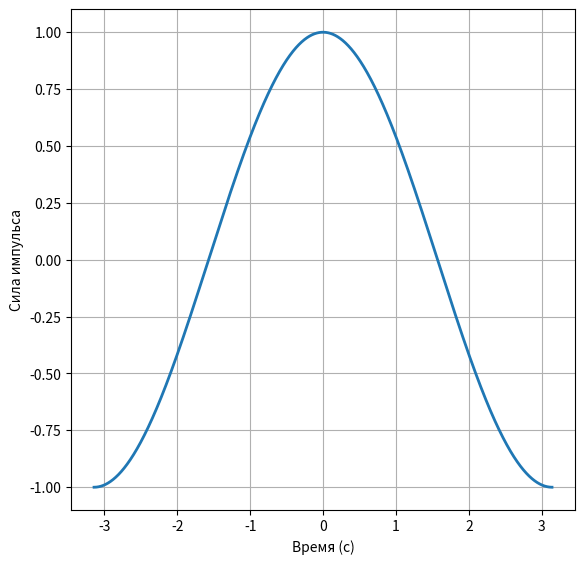

This figure's Python source: (Note: this script raises an exception after producing the figure.)
# -*- coding: utf-8 -*-

import math

import matplotlib.pyplot as plt
import numpy as np


def impulse(count_deb, name, factor=1):
    x = [x * 0.0005 for x in range(-int(factor * math.pi / 0.0005), int(factor * math.pi / 0.0005))]
    y = []

    for X in x:
        summa = []
        for j in range(0, count_deb):
            summa.append((count_deb - j) / count_deb * math.cos((j + 1) * X))
        y.append(sum(summa))
        summa.clear()

    plt.figure(figsize=(6.5, 6.5))
    plt.plot(x, y, linewidth=2)
    plt.grid()
    plt.xlabel('Время (с)')
    plt.ylabel('Сила импульса')
    plt.savefig("./grap/{0}.{1}".format(name, 'pdf'))
    # plt.savefig('./grap/impulse.pgf')


impulse(1, "impulse_1")
impulse(2, "impulse_2")
impulse(3, "impulse_3")
impulse(7, "impulse_7")
